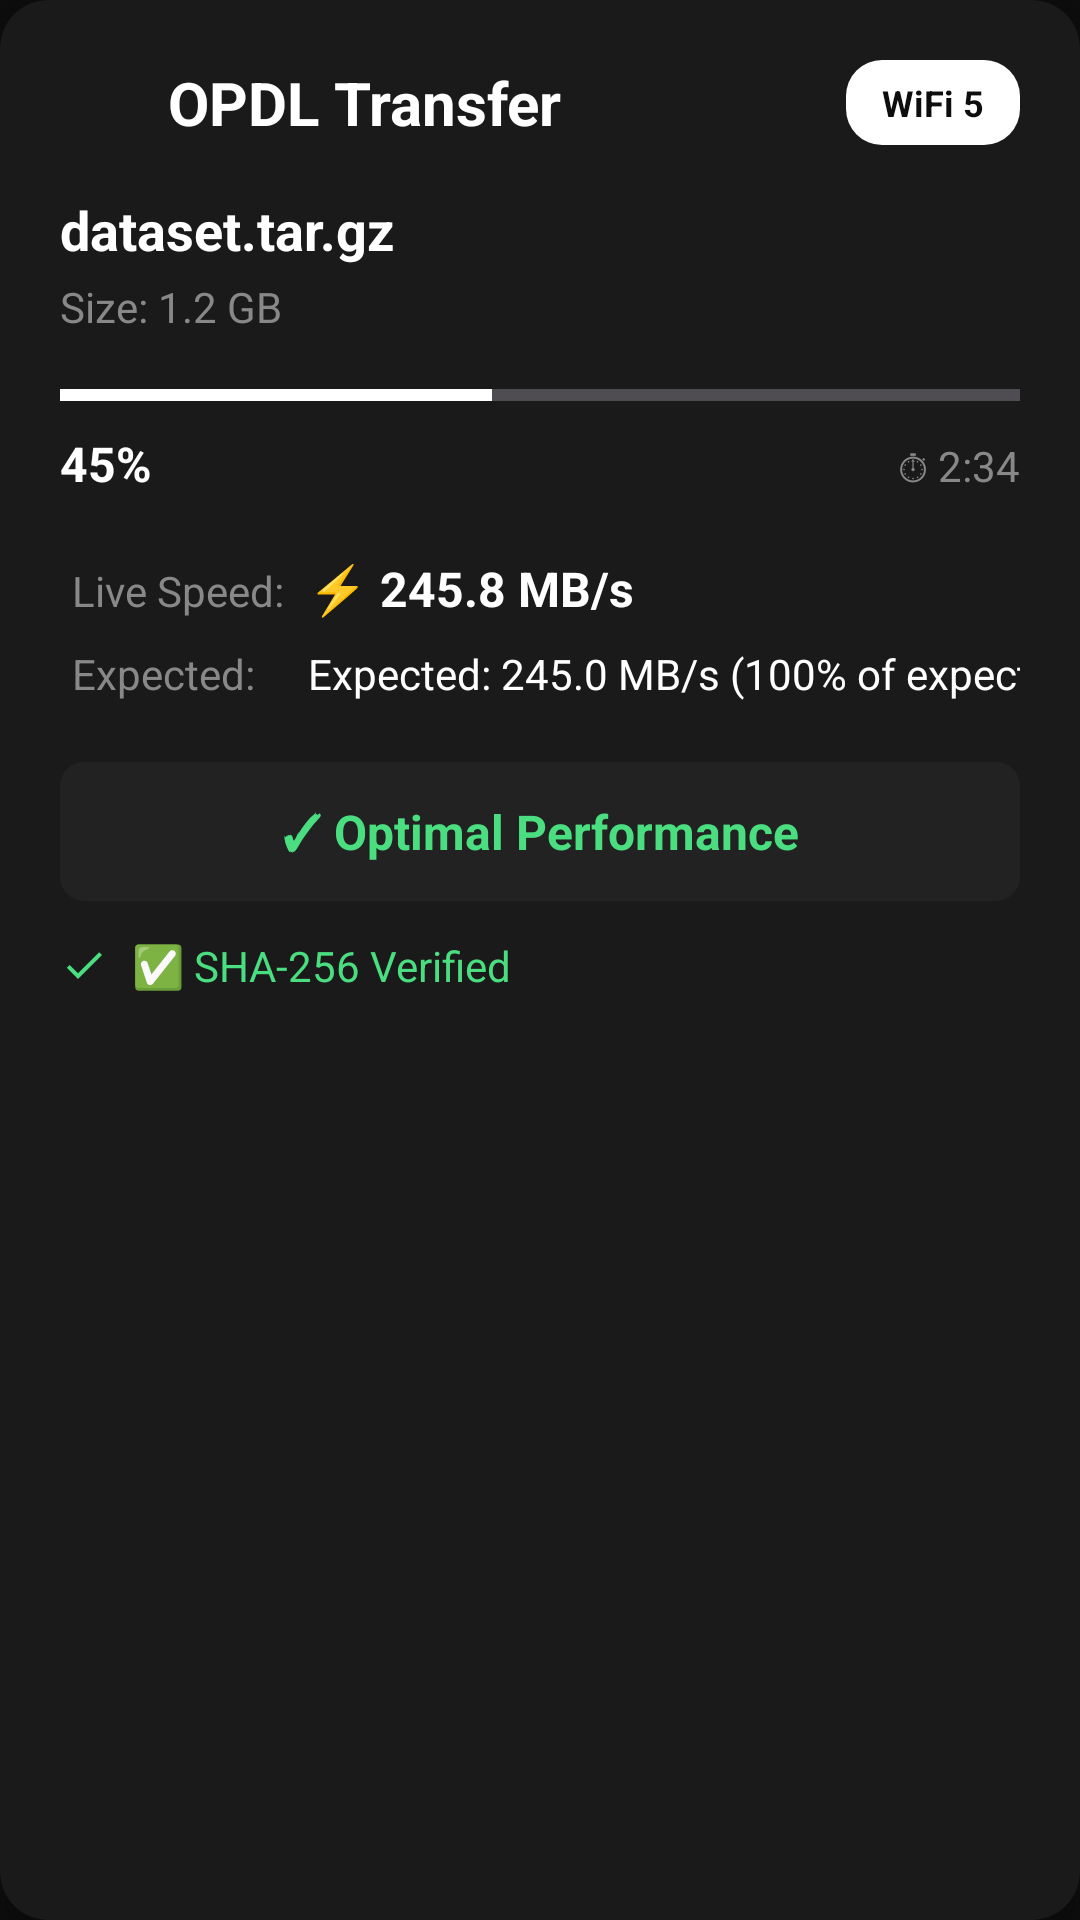

This screen was rendered from an Android layout file. Write that file and the resources it references.
<!-- AndroidManifest.xml: application theme OpdlTheme.NoActionBar -->
<!-- res/layout/opdl_transfer_panel.xml -->
<?xml version="1.0" encoding="utf-8"?>
<androidx.cardview.widget.CardView xmlns:android="http://schemas.android.com/apk/res/android"
    xmlns:app="http://schemas.android.com/apk/res-auto"
    android:id="@+id/transfer_panel_card"
    android:layout_width="match_parent"
    android:layout_height="wrap_content"
    android:layout_margin="8dp"
    app:cardCornerRadius="16dp"
    app:cardElevation="8dp"
    app:cardBackgroundColor="@color/opdl_surface">

    <LinearLayout
        android:layout_width="match_parent"
        android:layout_height="wrap_content"
        android:orientation="vertical"
        android:padding="20dp">

        
        <LinearLayout
            android:layout_width="match_parent"
            android:layout_height="wrap_content"
            android:orientation="horizontal"
            android:gravity="center_vertical"
            android:layout_marginBottom="16dp">

            <ImageView
                android:layout_width="24dp"
                android:layout_height="24dp"
                android:src="@drawable/ic_baseline_send_24"
                android:tint="@color/opdl_primary"
                android:layout_marginEnd="12dp" />

            <TextView
                android:layout_width="0dp"
                android:layout_height="wrap_content"
                android:layout_weight="1"
                android:text="OPDL Transfer"
                android:textSize="20sp"
                android:textStyle="bold"
                android:textColor="@color/opdl_on_surface" />

            <TextView
                android:id="@+id/wifi_generation_badge"
                android:layout_width="wrap_content"
                android:layout_height="wrap_content"
                android:text="WiFi 5"
                android:textSize="12sp"
                android:textStyle="bold"
                android:textColor="@color/opdl_on_primary"
                android:background="@drawable/opdl_badge_background"
                android:paddingStart="12dp"
                android:paddingEnd="12dp"
                android:paddingTop="6dp"
                android:paddingBottom="6dp" />

        </LinearLayout>

        
        <LinearLayout
            android:layout_width="match_parent"
            android:layout_height="wrap_content"
            android:orientation="vertical"
            android:layout_marginBottom="16dp">

            <TextView
                android:id="@+id/file_name"
                android:layout_width="match_parent"
                android:layout_height="wrap_content"
                android:text="dataset.tar.gz"
                android:textSize="18sp"
                android:textStyle="bold"
                android:textColor="@color/opdl_on_surface"
                android:layout_marginBottom="4dp" />

            <TextView
                android:id="@+id/file_size"
                android:layout_width="match_parent"
                android:layout_height="wrap_content"
                android:text="Size: 1.2 GB"
                android:textSize="14sp"
                android:textColor="@color/opdl_text_secondary" />

        </LinearLayout>

        
        <LinearLayout
            android:layout_width="match_parent"
            android:layout_height="wrap_content"
            android:orientation="vertical"
            android:layout_marginBottom="16dp">

            <ProgressBar
                android:id="@+id/transfer_progress"
                style="?android:attr/progressBarStyleHorizontal"
                android:layout_width="match_parent"
                android:layout_height="8dp"
                android:progress="45"
                android:progressTint="@color/opdl_primary"
                android:layout_marginBottom="8dp" />

            <LinearLayout
                android:layout_width="match_parent"
                android:layout_height="wrap_content"
                android:orientation="horizontal">

                <TextView
                    android:id="@+id/progress_percentage"
                    android:layout_width="0dp"
                    android:layout_height="wrap_content"
                    android:layout_weight="1"
                    android:text="45%"
                    android:textSize="16sp"
                    android:textStyle="bold"
                    android:textColor="@color/opdl_primary" />

                <TextView
                    android:id="@+id/duration"
                    android:layout_width="wrap_content"
                    android:layout_height="wrap_content"
                    android:text="⏱ 2:34"
                    android:textSize="14sp"
                    android:textColor="@color/opdl_text_secondary" />

            </LinearLayout>

        </LinearLayout>

        
        <GridLayout
            android:layout_width="match_parent"
            android:layout_height="wrap_content"
            android:columnCount="2"
            android:rowCount="2"
            android:alignmentMode="alignMargins"
            android:useDefaultMargins="true"
            android:layout_marginBottom="16dp">

            
            <TextView
                android:id="@+id/live_speed_label"
                android:layout_width="wrap_content"
                android:layout_height="wrap_content"
                android:text="Live Speed:"
                android:textSize="14sp"
                android:textColor="@color/opdl_text_secondary"
                android:layout_row="0"
                android:layout_column="0" />

            <TextView
                android:id="@+id/live_speed"
                android:layout_width="wrap_content"
                android:layout_height="wrap_content"
                android:text="⚡ 245.8 MB/s"
                android:textSize="16sp"
                android:textStyle="bold"
                android:textColor="@color/opdl_metric_throughput"
                android:layout_row="0"
                android:layout_column="1" />

            
            <TextView
                android:id="@+id/expected_speed_label"
                android:layout_width="wrap_content"
                android:layout_height="wrap_content"
                android:text="Expected:"
                android:textSize="14sp"
                android:textColor="@color/opdl_text_secondary"
                android:layout_row="1"
                android:layout_column="0" />

            <TextView
                android:id="@+id/expected_speed"
                android:layout_width="wrap_content"
                android:layout_height="wrap_content"
                android:text="Expected: 245.0 MB/s (100% of expected)"
                android:textSize="14sp"
                android:textColor="@color/opdl_on_surface"
                android:layout_row="1"
                android:layout_column="1" />

        </GridLayout>

        
        <LinearLayout
            android:layout_width="match_parent"
            android:layout_height="wrap_content"
            android:orientation="horizontal"
            android:gravity="center_vertical"
            android:layout_marginBottom="12dp"
            android:padding="12dp"
            android:background="@drawable/opdl_status_background">

            <TextView
                android:id="@+id/performance_status"
                android:layout_width="0dp"
                android:layout_height="wrap_content"
                android:layout_weight="1"
                android:text="✓ Optimal Performance"
                android:textSize="16sp"
                android:textStyle="bold"
                android:textColor="@color/opdl_performance_optimal"
                android:gravity="center" />

        </LinearLayout>

        
        <LinearLayout
            android:layout_width="match_parent"
            android:layout_height="wrap_content"
            android:orientation="horizontal"
            android:gravity="center_vertical">

            <ImageView
                android:layout_width="16dp"
                android:layout_height="16dp"
                android:src="@drawable/ic_baseline_check_24"
                android:tint="@color/opdl_performance_optimal"
                android:layout_marginEnd="8dp" />

            <TextView
                android:id="@+id/integrity_check"
                android:layout_width="wrap_content"
                android:layout_height="wrap_content"
                android:text="✅ SHA-256 Verified"
                android:textSize="14sp"
                android:textColor="@color/opdl_performance_optimal" />

        </LinearLayout>

    </LinearLayout>

</androidx.cardview.widget.CardView>
<!-- resources referenced by this layout -->
<resources>
  <color name="opdl_metric_throughput">#FFFFFF</color>
  <color name="opdl_on_primary">#0D0D0D</color>
  <color name="opdl_on_surface">#FFFFFF</color>
  <color name="opdl_performance_optimal">#4ADE80</color>
  <color name="opdl_primary">#FFFFFF</color>
  <color name="opdl_surface">#1A1A1A</color>
  <color name="opdl_text_secondary">#888888</color>
  <!-- drawable ic_baseline_check_24 (drawable) -->
  <vector xmlns:android="http://schemas.android.com/apk/res/android"
      android:width="24dp"
      android:height="24dp"
      android:viewportWidth="24"
      android:viewportHeight="24"
      android:tint="@color/opdl_performance_optimal">
    <path
        android:fillColor="@android:color/white"
        android:pathData="M9,16.17L4.83,12l-1.42,1.41L9,19 21,7l-1.41,-1.41z"/>
  </vector>
  <!-- drawable opdl_badge_background (drawable) -->
  <?xml version="1.0" encoding="utf-8"?>
  <shape xmlns:android="http://schemas.android.com/apk/res/android"
      android:shape="rectangle">
      <solid android:color="@color/opdl_primary" />
      <corners android:radius="12dp" />
  </shape>
  <!-- drawable opdl_status_background (drawable) -->
  <?xml version="1.0" encoding="utf-8"?>
  <shape xmlns:android="http://schemas.android.com/apk/res/android"
      android:shape="rectangle">
      <solid android:color="@color/opdl_surface_variant" />
      <corners android:radius="8dp" />
  </shape>
  <style name="OpdlTheme.NoActionBar" parent="OpdlTheme">
          <item name="windowActionBar">false</item>
          <item name="windowNoTitle">true</item>
      </style>
  <color name="opdl_surface_variant">#222222</color>
  <style name="OpdlTheme" parent="Theme.Material3.Dark">
          
          <item name="colorPrimary">@color/opdl_primary</item>
          <item name="colorPrimaryVariant">@color/opdl_primary_variant</item>
          <item name="colorOnPrimary">@color/opdl_on_primary</item>
          
          
          <item name="colorSecondary">@color/opdl_secondary</item>
          <item name="colorSecondaryVariant">@color/opdl_secondary_variant</item>
          <item name="colorOnSecondary">@color/opdl_on_secondary</item>
          
          
          <item name="colorSurface">@color/opdl_surface</item>
          <item name="colorOnSurface">@color/opdl_on_surface</item>
          
          
          <item name="android:colorBackground">@color/opdl_background</item>
          <item name="colorOnBackground">@color/opdl_on_background</item>
          
          
          <item name="android:statusBarColor">@color/opdl_background</item>
          <item name="android:navigationBarColor">@color/opdl_background</item>
      </style>
  <color name="opdl_primary_variant">#E0E0E0</color>
  <color name="opdl_secondary">#888888</color>
  <color name="opdl_secondary_variant">#555555</color>
  <color name="opdl_on_secondary">#FFFFFF</color>
  <color name="opdl_background">#0D0D0D</color>
  <color name="opdl_on_background">#FFFFFF</color>
</resources>
